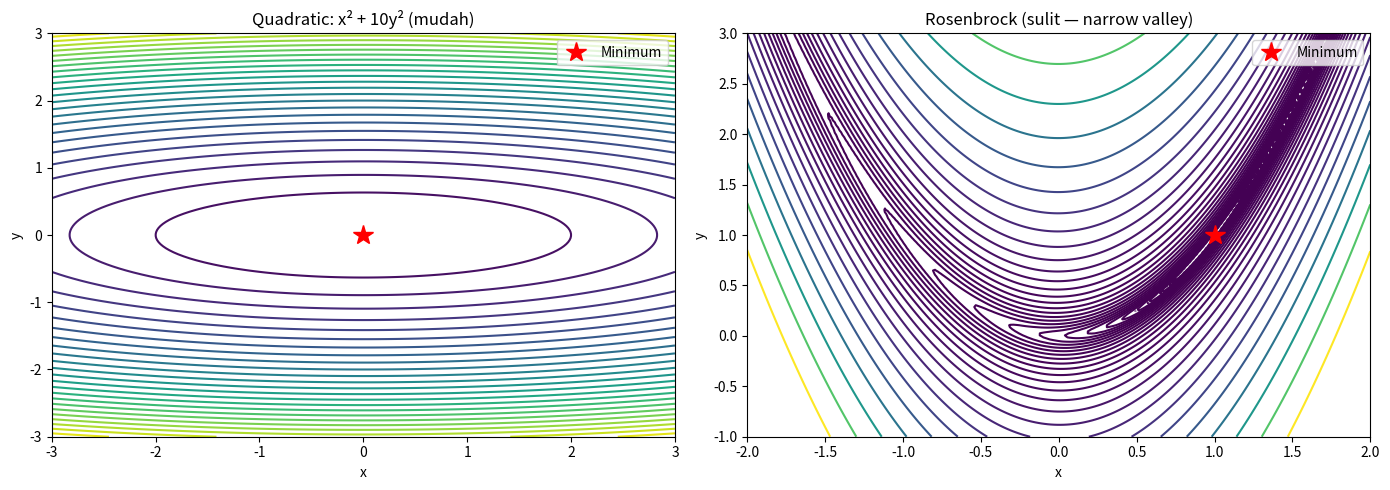
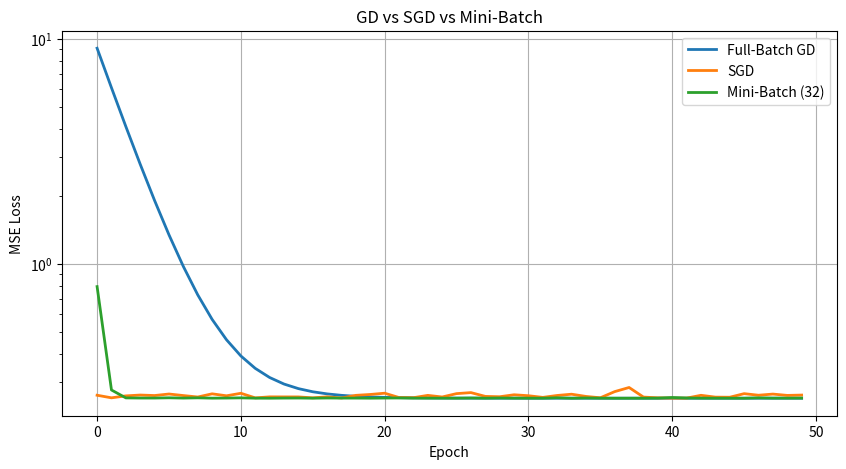
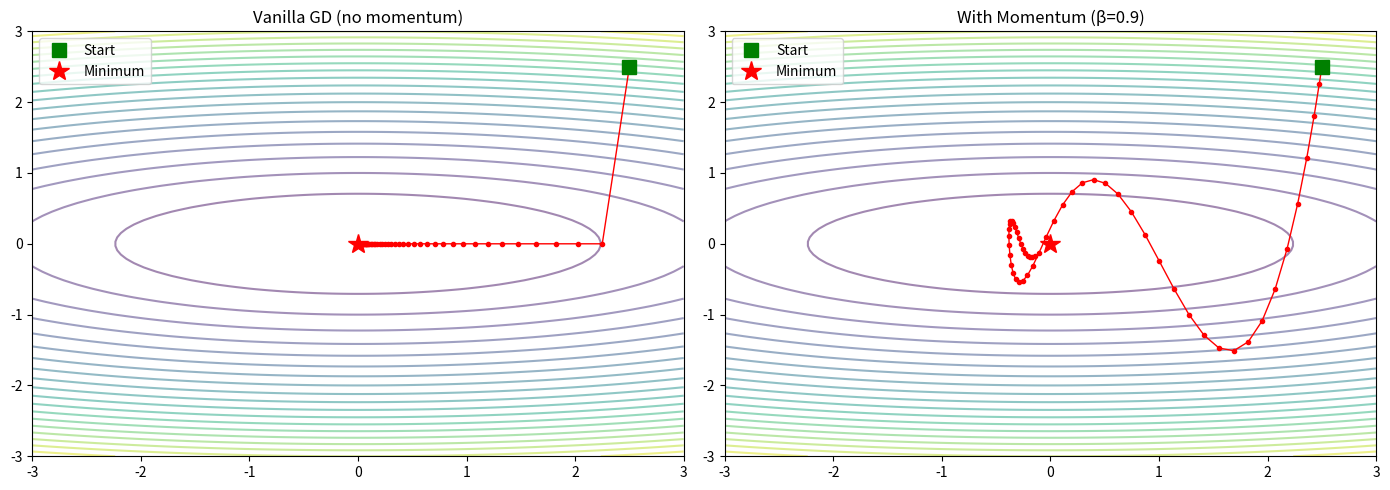
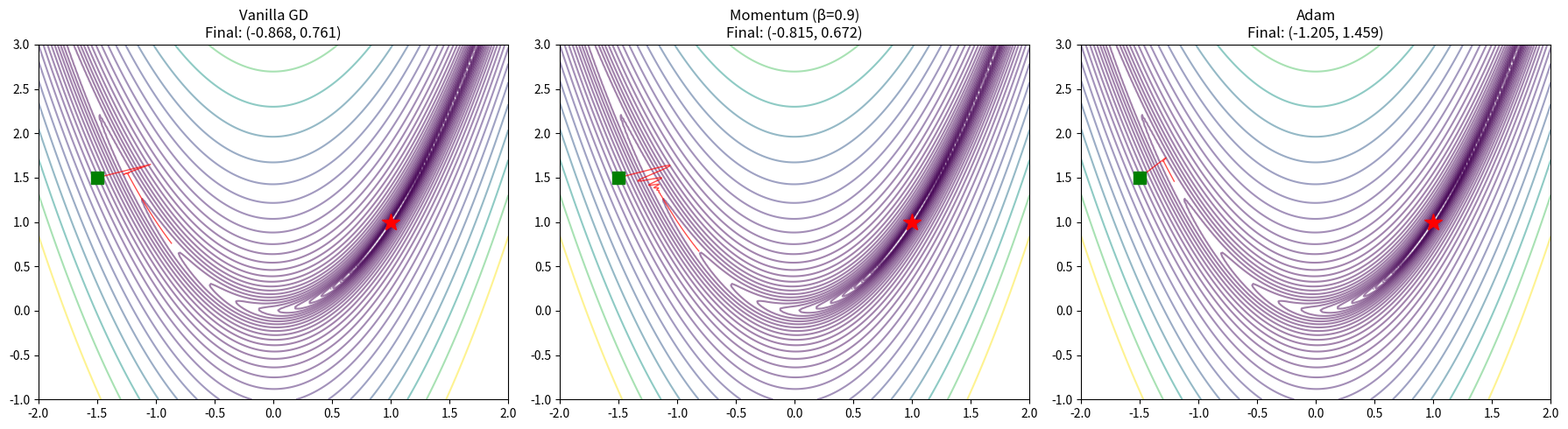
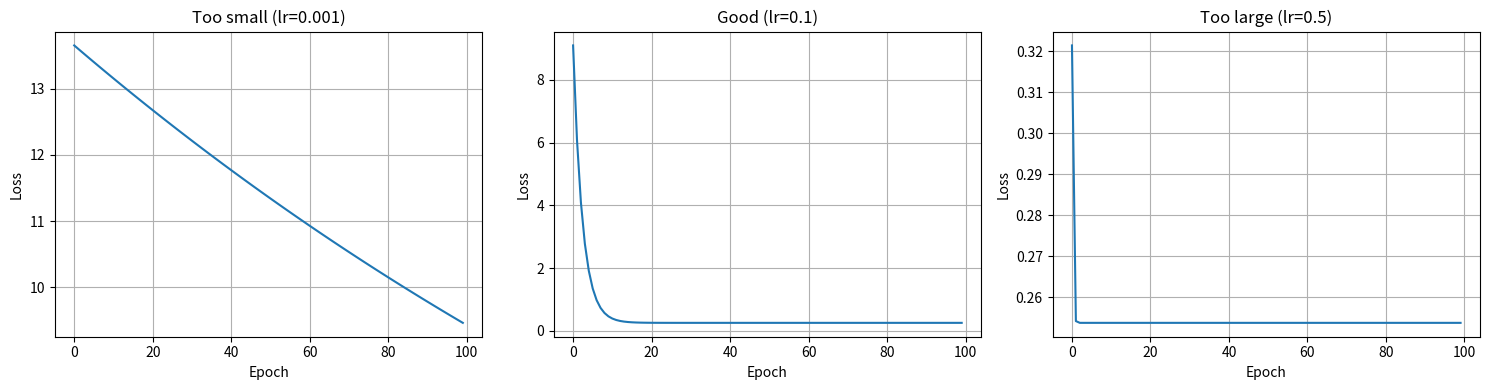

Here is the Python script that generated these plots, in order:
"""
=============================================================
FASE 2 — MODUL 3: GRADIENT DESCENT DEEP DIVE
=============================================================
Gradient descent adalah JANTUNG dari semua ML modern.
Kalau kamu benar-benar paham GD + variannya, kamu bisa
debug model apa pun.

Koneksi Teknik Elektro:
- GD = steepest descent (optimization di control theory)
- Learning rate = step size
- Momentum = inersia (analogi fisika yang persis)
- Adam = PID controller untuk optimization!

Durasi target: 3-4 jam
=============================================================
"""

import numpy as np
import matplotlib.pyplot as plt

np.random.seed(42)


# ===========================================================
# 📖 BAGIAN 1: Visualisasi Loss Landscape
# ===========================================================
# Sebelum optimasi, kita harus "lihat" apa yang dioptimasi.

def rosenbrock(x, y):
    """Rosenbrock function — classic optimization test"""
    return (1 - x)**2 + 100 * (y - x**2)**2

def simple_quadratic(x, y):
    """Fungsi sederhana: f(x,y) = x² + 10y²"""
    return x**2 + 10 * y**2

# Plot landscape
fig, axes = plt.subplots(1, 2, figsize=(14, 5))
x_range = np.linspace(-3, 3, 200)
y_range = np.linspace(-3, 3, 200)
X, Y = np.meshgrid(x_range, y_range)

# Quadratic (mudah)
Z1 = simple_quadratic(X, Y)
axes[0].contour(X, Y, Z1, levels=30, cmap='viridis')
axes[0].set_title('Quadratic: x² + 10y² (mudah)')
axes[0].set_xlabel('x')
axes[0].set_ylabel('y')
axes[0].plot(0, 0, 'r*', markersize=15, label='Minimum')
axes[0].legend()

# Rosenbrock (sulit — valley yang sempit)
x_range2 = np.linspace(-2, 2, 200)
y_range2 = np.linspace(-1, 3, 200)
X2, Y2 = np.meshgrid(x_range2, y_range2)
Z2 = rosenbrock(X2, Y2)
axes[1].contour(X2, Y2, Z2, levels=np.logspace(-1, 3, 30), cmap='viridis')
axes[1].set_title('Rosenbrock (sulit — narrow valley)')
axes[1].set_xlabel('x')
axes[1].set_ylabel('y')
axes[1].plot(1, 1, 'r*', markersize=15, label='Minimum')
axes[1].legend()

plt.tight_layout()
plt.savefig('01_loss_landscapes.png', dpi=100, bbox_inches='tight')
plt.close()
print("📊 Saved: 01_loss_landscapes.png")


# ===========================================================
# 📖 BAGIAN 2: Vanilla GD vs SGD vs Mini-batch
# ===========================================================

def generate_regression_data(n=500):
    X = np.random.randn(n, 2)
    y = 3 * X[:, 0] + 2 * X[:, 1] + 1 + 0.5 * np.random.randn(n)
    return X, y

X_data, y_data = generate_regression_data(500)


class GDOptimizer:
    """Implementasi berbagai varian Gradient Descent"""

    def __init__(self, X, y):
        self.X = X
        self.y = y
        self.n = len(X)

    def compute_gradient(self, X_batch, y_batch, w, b):
        """Gradient MSE untuk linear regression"""
        y_pred = X_batch @ w + b
        error = y_pred - y_batch
        n = len(X_batch)
        dw = (2/n) * (X_batch.T @ error)
        db = (2/n) * np.sum(error)
        return dw, db

    def compute_loss(self, w, b):
        y_pred = self.X @ w + b
        return np.mean((y_pred - self.y) ** 2)

    def vanilla_gd(self, lr=0.01, n_iter=100):
        """Full-Batch Gradient Descent"""
        w = np.zeros(self.X.shape[1])
        b = 0.0
        history = {'loss': [], 'w': []}

        for _ in range(n_iter):
            dw, db = self.compute_gradient(self.X, self.y, w, b)
            w -= lr * dw
            b -= lr * db
            history['loss'].append(self.compute_loss(w, b))
            history['w'].append(w.copy())
        return w, b, history

    def sgd(self, lr=0.01, n_iter=100):
        """Stochastic Gradient Descent (1 sample per update)"""
        w = np.zeros(self.X.shape[1])
        b = 0.0
        history = {'loss': [], 'w': []}

        for _ in range(n_iter):
            # Shuffle setiap epoch
            indices = np.random.permutation(self.n)
            for i in indices:
                xi = self.X[i:i+1]
                yi = self.y[i:i+1]
                dw, db = self.compute_gradient(xi, yi, w, b)
                w -= lr * dw
                b -= lr * db

            history['loss'].append(self.compute_loss(w, b))
            history['w'].append(w.copy())
        return w, b, history

    def mini_batch_gd(self, lr=0.01, n_iter=100, batch_size=32):
        """Mini-Batch Gradient Descent"""
        w = np.zeros(self.X.shape[1])
        b = 0.0
        history = {'loss': [], 'w': []}

        for _ in range(n_iter):
            indices = np.random.permutation(self.n)
            for start in range(0, self.n, batch_size):
                end = min(start + batch_size, self.n)
                batch_idx = indices[start:end]
                X_batch = self.X[batch_idx]
                y_batch = self.y[batch_idx]
                dw, db = self.compute_gradient(X_batch, y_batch, w, b)
                w -= lr * dw
                b -= lr * db

            history['loss'].append(self.compute_loss(w, b))
            history['w'].append(w.copy())
        return w, b, history


# Compare
opt = GDOptimizer(X_data, y_data)
print("Training 3 varian GD...")
_, _, hist_gd = opt.vanilla_gd(lr=0.1, n_iter=50)
_, _, hist_sgd = opt.sgd(lr=0.01, n_iter=50)
_, _, hist_mb = opt.mini_batch_gd(lr=0.05, n_iter=50, batch_size=32)

plt.figure(figsize=(10, 5))
plt.plot(hist_gd['loss'], label='Full-Batch GD', linewidth=2)
plt.plot(hist_sgd['loss'], label='SGD', linewidth=2)
plt.plot(hist_mb['loss'], label='Mini-Batch (32)', linewidth=2)
plt.xlabel('Epoch')
plt.ylabel('MSE Loss')
plt.title('GD vs SGD vs Mini-Batch')
plt.legend()
plt.yscale('log')
plt.grid(True)
plt.savefig('02_gd_comparison.png', dpi=100, bbox_inches='tight')
plt.close()
print("📊 Saved: 02_gd_comparison.png")


# ===========================================================
# 📖 BAGIAN 3: Momentum
# ===========================================================
# Masalah: GD lambat di valley yang sempit (zig-zag)
# Solusi: Momentum — gunakan "inersia" dari update sebelumnya
#
# v_t = β * v_{t-1} + (1-β) * gradient
# θ = θ - lr * v_t
#
# Analogi: bola yang menggelinding — semakin cepat di arah konsisten

class MomentumOptimizer:
    def __init__(self, func, grad_func):
        self.func = func
        self.grad = grad_func

    def optimize(self, start, lr=0.01, momentum=0.9, n_iter=100):
        pos = np.array(start, dtype=float)
        velocity = np.zeros_like(pos)
        history = [pos.copy()]

        for _ in range(n_iter):
            g = self.grad(pos)
            velocity = momentum * velocity + (1 - momentum) * g
            pos = pos - lr * velocity
            history.append(pos.copy())

        return pos, np.array(history)


# Quadratic function untuk demo
def quad_func(p):
    return p[0]**2 + 10 * p[1]**2

def quad_grad(p):
    return np.array([2 * p[0], 20 * p[1]])

optimizer = MomentumOptimizer(quad_func, quad_grad)

# Compare GD vs Momentum
fig, axes = plt.subplots(1, 2, figsize=(14, 5))

for ax, momentum, title in [(axes[0], 0.0, 'Vanilla GD (no momentum)'),
                              (axes[1], 0.9, 'With Momentum (β=0.9)')]:
    _, history = optimizer.optimize([2.5, 2.5], lr=0.05, momentum=momentum, n_iter=50)

    # Contour
    x_r = np.linspace(-3, 3, 100)
    y_r = np.linspace(-3, 3, 100)
    Xg, Yg = np.meshgrid(x_r, y_r)
    Zg = Xg**2 + 10 * Yg**2
    ax.contour(Xg, Yg, Zg, levels=20, cmap='viridis', alpha=0.5)

    # Trajectory
    ax.plot(history[:, 0], history[:, 1], 'ro-', markersize=3, linewidth=1)
    ax.plot(history[0, 0], history[0, 1], 'gs', markersize=10, label='Start')
    ax.plot(0, 0, 'r*', markersize=15, label='Minimum')
    ax.set_title(title)
    ax.legend()
    ax.set_xlim(-3, 3)
    ax.set_ylim(-3, 3)

plt.tight_layout()
plt.savefig('03_momentum.png', dpi=100, bbox_inches='tight')
plt.close()
print("📊 Saved: 03_momentum.png")


# ===========================================================
# 📖 BAGIAN 4: Adam Optimizer
# ===========================================================
# Adam = Adaptive Moment Estimation
# Kombinasi dari Momentum + RMSProp
# Ini DEFAULT optimizer di deep learning!
#
# Analogi: Adam seperti PID controller untuk optimization:
# - Momentum (first moment) → "I" (integral, akumulasi)
# - RMSProp (second moment) → adaptive gain per parameter
# - Bias correction → transient response handling

class AdamOptimizer:
    """Adam optimizer from scratch"""

    def __init__(self, lr=0.001, beta1=0.9, beta2=0.999, eps=1e-8):
        self.lr = lr
        self.beta1 = beta1
        self.beta2 = beta2
        self.eps = eps

    def optimize(self, grad_func, start, n_iter=100):
        pos = np.array(start, dtype=float)
        m = np.zeros_like(pos)  # first moment (mean of gradients)
        v = np.zeros_like(pos)  # second moment (mean of squared gradients)
        history = [pos.copy()]

        for t in range(1, n_iter + 1):
            g = grad_func(pos)

            # Update biased moments
            m = self.beta1 * m + (1 - self.beta1) * g
            v = self.beta2 * v + (1 - self.beta2) * g**2

            # Bias correction (penting di awal training!)
            m_hat = m / (1 - self.beta1**t)
            v_hat = v / (1 - self.beta2**t)

            # Update
            pos = pos - self.lr * m_hat / (np.sqrt(v_hat) + self.eps)
            history.append(pos.copy())

        return pos, np.array(history)


# Compare semua optimizer pada Rosenbrock
def rosenbrock_grad(p):
    x, y = p
    dx = -2*(1-x) + 400*x*(x**2 - y)
    dy = 200*(y - x**2)
    return np.array([dx, dy])

start = [-1.5, 1.5]
fig, axes = plt.subplots(1, 3, figsize=(18, 5))

optimizers = [
    ('Vanilla GD', lambda: MomentumOptimizer(rosenbrock, rosenbrock_grad).optimize(start, lr=0.001, momentum=0.0, n_iter=500)),
    ('Momentum (β=0.9)', lambda: MomentumOptimizer(rosenbrock, rosenbrock_grad).optimize(start, lr=0.001, momentum=0.9, n_iter=500)),
    ('Adam', lambda: AdamOptimizer(lr=0.01).optimize(rosenbrock_grad, start, n_iter=500)),
]

x_r = np.linspace(-2, 2, 200)
y_r = np.linspace(-1, 3, 200)
Xg, Yg = np.meshgrid(x_r, y_r)
Zg = rosenbrock(Xg, Yg)

for ax, (name, opt_fn) in zip(axes, optimizers):
    final, history = opt_fn()
    ax.contour(Xg, Yg, Zg, levels=np.logspace(-1, 3, 30), cmap='viridis', alpha=0.5)
    ax.plot(history[:, 0], history[:, 1], 'r-', linewidth=1, alpha=0.7)
    ax.plot(history[0, 0], history[0, 1], 'gs', markersize=10)
    ax.plot(1, 1, 'r*', markersize=15)
    ax.set_title(f'{name}\nFinal: ({final[0]:.3f}, {final[1]:.3f})')
    ax.set_xlim(-2, 2)
    ax.set_ylim(-1, 3)

plt.tight_layout()
plt.savefig('04_optimizers_comparison.png', dpi=100, bbox_inches='tight')
plt.close()
print("📊 Saved: 04_optimizers_comparison.png")

print("\n=== Optimizer Summary ===")
print("SGD:      Simpel, tapi zig-zag di landscape yang ill-conditioned")
print("Momentum: Lebih smooth, tapi perlu tune β")
print("Adam:     Almost always works! Default choice untuk deep learning")
print("         Tapi bisa overshoot di beberapa kasus (lihat AdamW)")


# ===========================================================
# 📖 BAGIAN 5: Learning Rate — Efek & Scheduling
# ===========================================================

print("\n=== Learning Rate Experiment ===")
opt = GDOptimizer(X_data, y_data)

fig, axes = plt.subplots(1, 3, figsize=(15, 4))
learning_rates = [0.001, 0.1, 0.5]
titles = ['Too small (lr=0.001)', 'Good (lr=0.1)', 'Too large (lr=0.5)']

for ax, lr, title in zip(axes, learning_rates, titles):
    try:
        _, _, hist = opt.vanilla_gd(lr=lr, n_iter=100)
        losses = hist['loss']
        if any(np.isnan(losses)) or any(np.isinf(losses)):
            raise ValueError("Diverged")
        ax.plot(losses)
        ax.set_title(title)
        ax.set_xlabel('Epoch')
        ax.set_ylabel('Loss')
        ax.grid(True)
    except Exception:
        ax.text(0.5, 0.5, 'DIVERGED!', transform=ax.transAxes,
                fontsize=20, ha='center', color='red')
        ax.set_title(title)

plt.tight_layout()
plt.savefig('05_learning_rate_effect.png', dpi=100, bbox_inches='tight')
plt.close()
print("📊 Saved: 05_learning_rate_effect.png")


# ===========================================================
# 🏋️ EXERCISE 6: Implementasi Optimizer
# ===========================================================
"""
1. Implementasi RMSProp dari nol:
   v_t = β * v_{t-1} + (1-β) * g²
   θ = θ - lr * g / (√v_t + ε)

2. Implementasi Nesterov Accelerated Gradient (NAG):
   Look-ahead step: g = ∇f(θ - β*v_{t-1})
   v_t = β * v_{t-1} + lr * g
   θ = θ - v_t

3. Implementasi Learning Rate Warmup:
   - Mulai dari lr yang sangat kecil
   - Naikkan secara linear sampai lr target dalam N step pertama
   - Lalu gunakan cosine decay

4. Bandingkan semua optimizer pada Rosenbrock function.
   Plot trajectory dan convergence curve.
"""


# ===========================================================
# 🔥 CHALLENGE: Gradient Descent Visualizer
# ===========================================================
"""
Buat interactive visualizer (bisa pakai matplotlib animation):

1. User bisa pilih:
   - Fungsi target (quadratic, rosenbrock, atau custom)
   - Optimizer (GD, Momentum, RMSProp, Adam)
   - Learning rate
   - Starting point

2. Visualisasi real-time:
   - Contour plot dengan trajectory
   - Loss curve
   - Gradient magnitude over time
   - Learning rate effective (untuk adaptive methods)

3. Buat animasi (matplotlib.animation.FuncAnimation)
   yang menunjukkan step-by-step optimization

Ini akan memperdalam intuisi tentang optimization landscape
dan kenapa Adam biasanya bekerja paling baik.
"""

print("\n" + "="*50)
print("✅ Modul selesai! Lanjut ke: 02-ml-dari-nol/04_evaluasi_model.py")
print("="*50)
